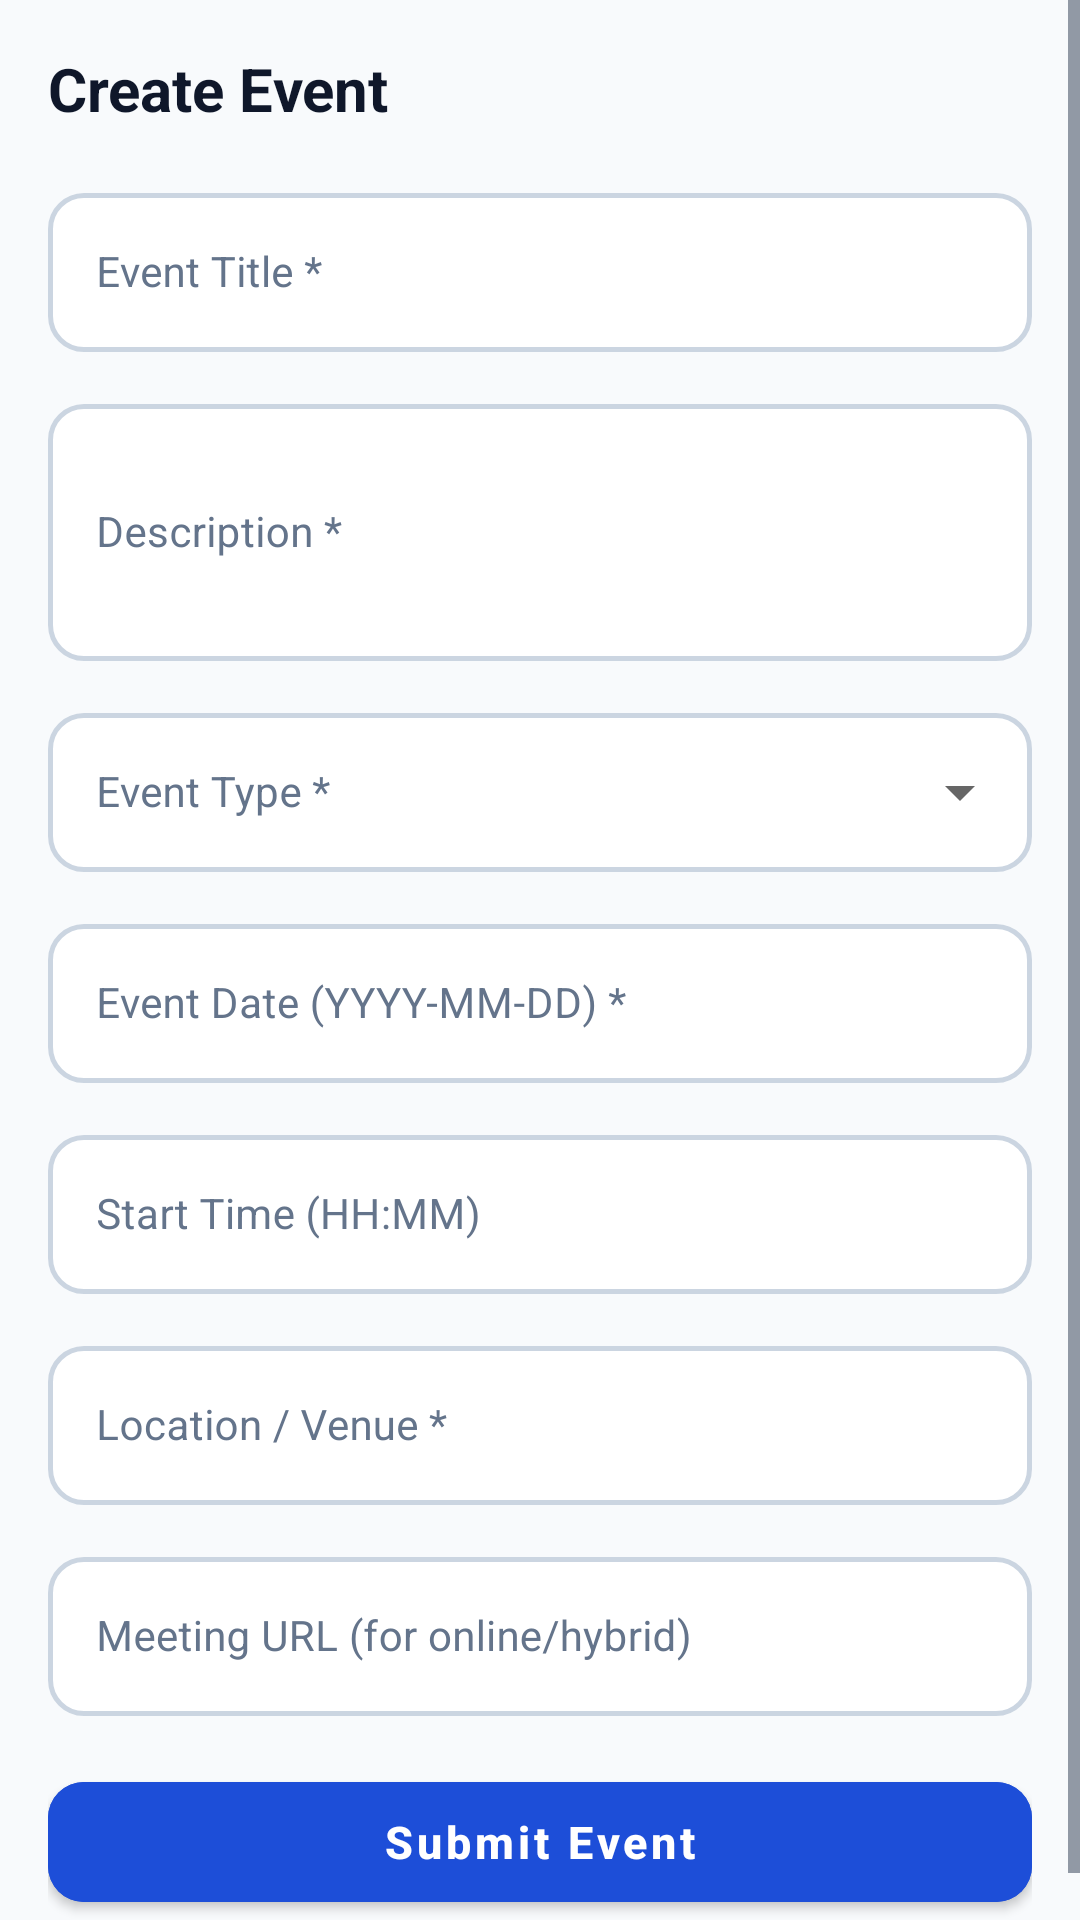

Here is an Android app screen rendered from its layout file. Give the layout XML and the strings, colors and styles it references.
<!-- AndroidManifest.xml: activity theme Theme.AlumniConnect.NoActionBar -->
<!-- res/layout/activity_create_event.xml -->
<?xml version="1.0" encoding="utf-8"?>
<ScrollView xmlns:android="http://schemas.android.com/apk/res/android"
    xmlns:app="http://schemas.android.com/apk/res-auto"
    android:layout_width="match_parent"
    android:layout_height="match_parent"
    android:background="@color/background">

    <LinearLayout
        android:layout_width="match_parent"
        android:layout_height="wrap_content"
        android:orientation="vertical"
        android:padding="16dp">

        <TextView
            android:layout_width="wrap_content"
            android:layout_height="wrap_content"
            android:layout_marginBottom="16dp"
            android:text="Create Event"
            android:textColor="@color/text_primary"
            android:textSize="20sp"
            android:textStyle="bold" />

        <TextView
            android:id="@+id/tv_ce_error"
            android:layout_width="match_parent"
            android:layout_height="wrap_content"
            android:layout_marginBottom="8dp"
            android:background="#FEF2F2"
            android:padding="12dp"
            android:text=""
            android:textColor="@color/error"
            android:textSize="12sp"
            android:visibility="gone" />

        <TextView
            android:id="@+id/tv_ce_success"
            android:layout_width="match_parent"
            android:layout_height="wrap_content"
            android:layout_marginBottom="8dp"
            android:background="#F0FDF4"
            android:padding="12dp"
            android:text=""
            android:textColor="@color/success"
            android:textSize="12sp"
            android:visibility="gone" />

        
        <com.google.android.material.textfield.TextInputLayout
            style="@style/Widget.AlumniConnect.TextInputLayout"
            android:layout_width="match_parent"
            android:layout_height="wrap_content"
            android:layout_marginBottom="12dp"
            android:hint="Event Title *"
            app:boxCornerRadiusTopStart="12dp"
            app:boxCornerRadiusTopEnd="12dp"
            app:boxCornerRadiusBottomStart="12dp"
            app:boxCornerRadiusBottomEnd="12dp">
            <com.google.android.material.textfield.TextInputEditText
                android:id="@+id/et_ce_title"
                android:layout_width="match_parent"
                android:layout_height="wrap_content"
                android:inputType="text"
                android:textSize="14sp" />
        </com.google.android.material.textfield.TextInputLayout>

        
        <com.google.android.material.textfield.TextInputLayout
            style="@style/Widget.AlumniConnect.TextInputLayout"
            android:layout_width="match_parent"
            android:layout_height="wrap_content"
            android:layout_marginBottom="12dp"
            android:hint="Description *"
            app:boxCornerRadiusTopStart="12dp"
            app:boxCornerRadiusTopEnd="12dp"
            app:boxCornerRadiusBottomStart="12dp"
            app:boxCornerRadiusBottomEnd="12dp">
            <com.google.android.material.textfield.TextInputEditText
                android:id="@+id/et_ce_desc"
                android:layout_width="match_parent"
                android:layout_height="wrap_content"
                android:inputType="textMultiLine"
                android:minLines="3"
                android:textSize="14sp" />
        </com.google.android.material.textfield.TextInputLayout>

        
        <com.google.android.material.textfield.TextInputLayout
            style="@style/Widget.AlumniConnect.TextInputLayout.Dropdown"
            android:layout_width="match_parent"
            android:layout_height="wrap_content"
            android:layout_marginBottom="12dp"
            android:hint="Event Type *"
            app:boxCornerRadiusTopStart="12dp"
            app:boxCornerRadiusTopEnd="12dp"
            app:boxCornerRadiusBottomStart="12dp"
            app:boxCornerRadiusBottomEnd="12dp">
            <AutoCompleteTextView
                android:id="@+id/actv_ce_type"
                android:layout_width="match_parent"
                android:layout_height="wrap_content"
                android:inputType="none"
                android:textSize="14sp" />
        </com.google.android.material.textfield.TextInputLayout>

        
        <com.google.android.material.textfield.TextInputLayout
            style="@style/Widget.AlumniConnect.TextInputLayout"
            android:layout_width="match_parent"
            android:layout_height="wrap_content"
            android:layout_marginBottom="12dp"
            android:hint="Event Date (YYYY-MM-DD) *"
            app:boxCornerRadiusTopStart="12dp"
            app:boxCornerRadiusTopEnd="12dp"
            app:boxCornerRadiusBottomStart="12dp"
            app:boxCornerRadiusBottomEnd="12dp">
            <com.google.android.material.textfield.TextInputEditText
                android:id="@+id/et_ce_date"
                android:layout_width="match_parent"
                android:layout_height="wrap_content"
                android:inputType="none"
                android:focusable="false"
                android:clickable="true"
                android:textSize="14sp" />
        </com.google.android.material.textfield.TextInputLayout>

        
        <com.google.android.material.textfield.TextInputLayout
            style="@style/Widget.AlumniConnect.TextInputLayout"
            android:layout_width="match_parent"
            android:layout_height="wrap_content"
            android:layout_marginBottom="12dp"
            android:hint="Start Time (HH:MM)"
            app:boxCornerRadiusTopStart="12dp"
            app:boxCornerRadiusTopEnd="12dp"
            app:boxCornerRadiusBottomStart="12dp"
            app:boxCornerRadiusBottomEnd="12dp">
            <com.google.android.material.textfield.TextInputEditText
                android:id="@+id/et_ce_time"
                android:layout_width="match_parent"
                android:layout_height="wrap_content"
                android:inputType="none"
                android:focusable="false"
                android:clickable="true"
                android:textSize="14sp" />
        </com.google.android.material.textfield.TextInputLayout>

        
        <com.google.android.material.textfield.TextInputLayout
            style="@style/Widget.AlumniConnect.TextInputLayout"
            android:layout_width="match_parent"
            android:layout_height="wrap_content"
            android:layout_marginBottom="12dp"
            android:hint="Location / Venue *"
            app:boxCornerRadiusTopStart="12dp"
            app:boxCornerRadiusTopEnd="12dp"
            app:boxCornerRadiusBottomStart="12dp"
            app:boxCornerRadiusBottomEnd="12dp">
            <com.google.android.material.textfield.TextInputEditText
                android:id="@+id/et_ce_location"
                android:layout_width="match_parent"
                android:layout_height="wrap_content"
                android:inputType="text"
                android:textSize="14sp" />
        </com.google.android.material.textfield.TextInputLayout>

        
        <com.google.android.material.textfield.TextInputLayout
            style="@style/Widget.AlumniConnect.TextInputLayout"
            android:layout_width="match_parent"
            android:layout_height="wrap_content"
            android:layout_marginBottom="16dp"
            android:hint="Meeting URL (for online/hybrid)"
            app:boxCornerRadiusTopStart="12dp"
            app:boxCornerRadiusTopEnd="12dp"
            app:boxCornerRadiusBottomStart="12dp"
            app:boxCornerRadiusBottomEnd="12dp">
            <com.google.android.material.textfield.TextInputEditText
                android:id="@+id/et_ce_url"
                android:layout_width="match_parent"
                android:layout_height="wrap_content"
                android:inputType="textUri"
                android:textSize="14sp" />
        </com.google.android.material.textfield.TextInputLayout>

        
        <com.google.android.material.button.MaterialButton
            android:id="@+id/btn_create_event_submit"
            android:layout_width="match_parent"
            android:layout_height="52dp"
            android:backgroundTint="@color/primary"
            android:text="Submit Event"
            android:textAllCaps="false"
            android:textSize="15sp"
            android:textStyle="bold"
            app:cornerRadius="12dp" />

        <ProgressBar
            android:id="@+id/progress_ce"
            android:layout_width="32dp"
            android:layout_height="32dp"
            android:layout_gravity="center_horizontal"
            android:layout_marginTop="12dp"
            android:indeterminateTint="@color/primary"
            android:visibility="gone" />

    </LinearLayout>

</ScrollView>
<!-- resources referenced by this layout -->
<resources>
  <color name="background">#F8FAFC</color>
  <color name="error">#EF4444</color>
  <color name="primary">#1D4ED8</color>
  <color name="success">#10B981</color>
  <color name="text_primary">#0F172A</color>
  <style name="Widget.AlumniConnect.TextInputLayout" parent="Widget.MaterialComponents.TextInputLayout.OutlinedBox">
          <item name="boxBackgroundMode">outline</item>
          <item name="boxBackgroundColor">@color/input_background</item>
          <item name="boxStrokeColor">@color/text_box_stroke</item>
          <item name="boxStrokeWidth">1.5dp</item>
          <item name="boxStrokeWidthFocused">2dp</item>
          <item name="boxCornerRadiusTopStart">12dp</item>
          <item name="boxCornerRadiusTopEnd">12dp</item>
          <item name="boxCornerRadiusBottomStart">12dp</item>
          <item name="boxCornerRadiusBottomEnd">12dp</item>
          <item name="hintTextColor">@color/text_box_hint</item>
          <item name="android:textColorHint">@color/text_muted</item>
          <item name="boxStrokeErrorColor">@color/error</item>
          <item name="errorTextColor">@color/error</item>
      </style>
  <style name="Widget.AlumniConnect.TextInputLayout.Dropdown" parent="Widget.MaterialComponents.TextInputLayout.OutlinedBox.ExposedDropdownMenu">
          <item name="boxBackgroundMode">outline</item>
          <item name="boxBackgroundColor">@color/input_background</item>
          <item name="boxStrokeColor">@color/text_box_stroke</item>
          <item name="boxStrokeWidth">1.5dp</item>
          <item name="boxStrokeWidthFocused">2dp</item>
          <item name="boxCornerRadiusTopStart">12dp</item>
          <item name="boxCornerRadiusTopEnd">12dp</item>
          <item name="boxCornerRadiusBottomStart">12dp</item>
          <item name="boxCornerRadiusBottomEnd">12dp</item>
          <item name="hintTextColor">@color/text_box_hint</item>
          <item name="android:textColorHint">@color/text_muted</item>
          <item name="boxStrokeErrorColor">@color/error</item>
          <item name="errorTextColor">@color/error</item>
      </style>
  <style name="Theme.AlumniConnect.NoActionBar">
          <item name="windowActionBar">false</item>
          <item name="windowNoTitle">true</item>
          <item name="colorPrimary">@color/primary</item>
          <item name="colorPrimaryVariant">@color/primary_dark</item>
          <item name="colorOnPrimary">@color/white</item>
          <item name="colorSecondary">@color/accent</item>
          <item name="colorOnSecondary">@color/white</item>
          <item name="android:statusBarColor">@color/primary_dark</item>
          <item name="android:windowBackground">@color/background</item>
  
          
          <item name="android:textColor">@color/text_primary</item>
          <item name="android:textColorPrimary">@color/text_primary</item>
          <item name="android:textColorSecondary">@color/text_secondary</item>
          <item name="android:textColorHint">@color/text_muted</item>
          <item name="android:editTextColor">@color/text_primary</item>
  
          
          <item name="textInputStyle">@style/Widget.AlumniConnect.TextInputLayout</item>
          <item name="editTextStyle">@style/Widget.AlumniConnect.EditText</item>
      </style>
  <color name="input_background">#FFFFFF</color>
  <color name="text_muted">#64748B</color>
  <color name="primary_dark">#1E40AF</color>
  <color name="white">#FFFFFF</color>
  <color name="accent">#4F46E5</color>
  <color name="text_secondary">#334155</color>
  <style name="Widget.AlumniConnect.EditText" parent="Widget.MaterialComponents.TextInputEditText.OutlinedBox">
          <item name="android:textColor">@color/text_primary</item>
          <item name="android:textColorHint">@color/text_muted</item>
      </style>
</resources>
